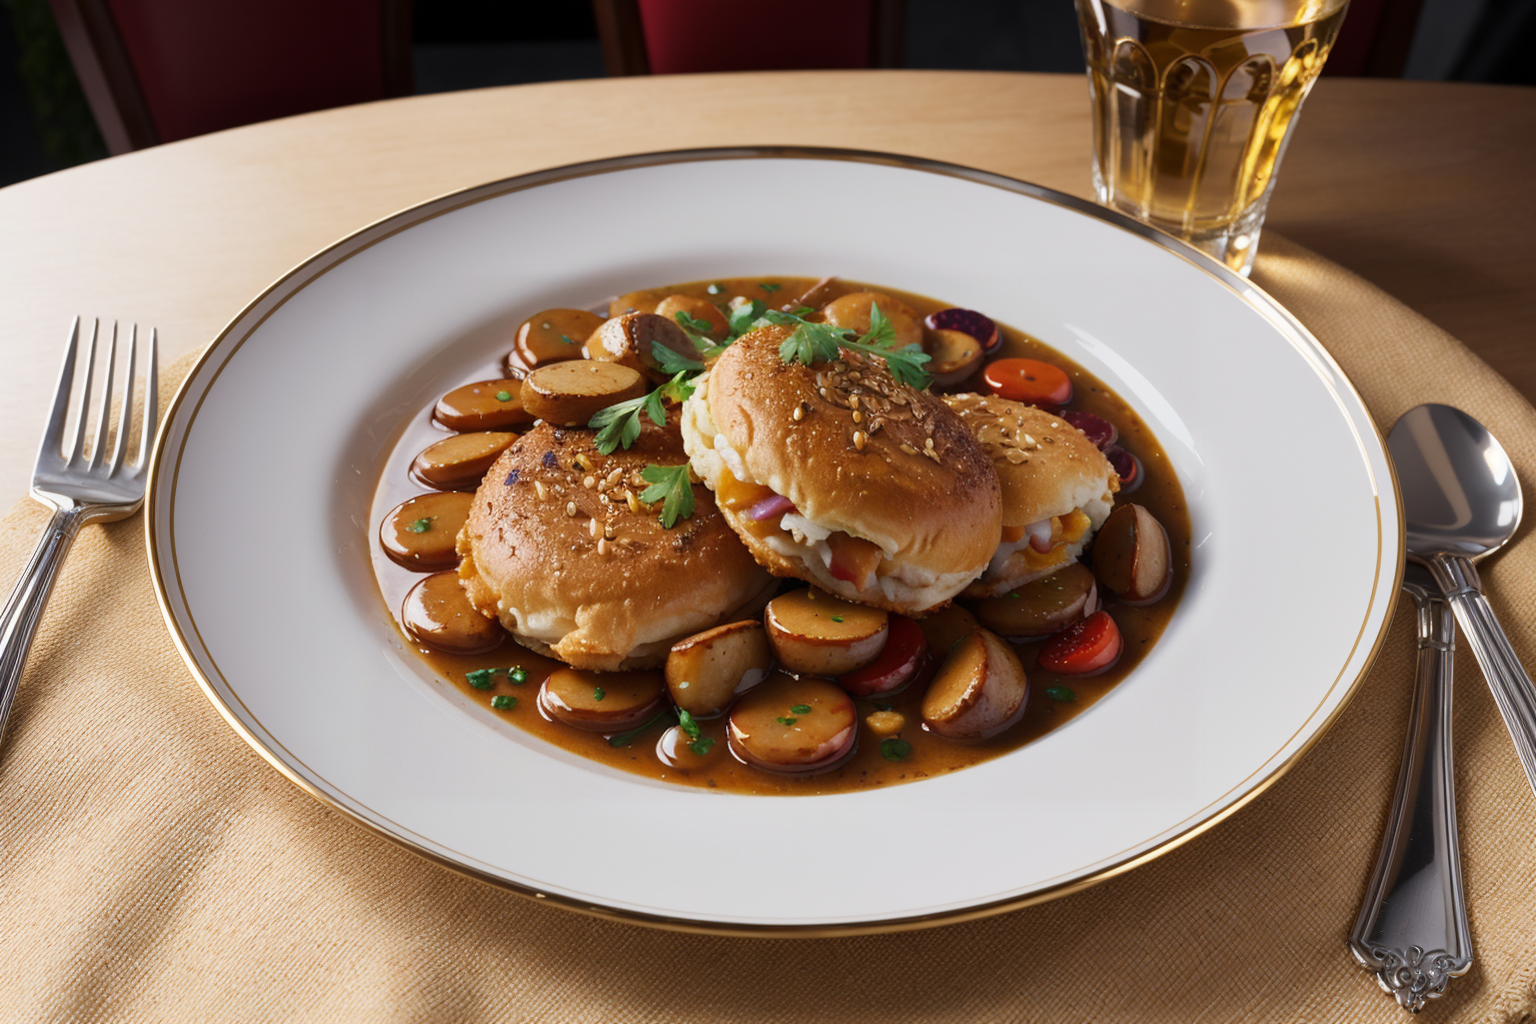
Generation parameters embedded in this image by AUTOMATIC1111 Stable Diffusion web UI or a fork of it (Forge, ...) (PNG 'parameters' text chunk):
(Masterpiece: 1.2), (Best Quality), (Super Detailed), (8k, 4k, Complex), (Highly Detailed: 1.2) (Detailed Background), Food Style, Realistic image of chicken marsala restaurant in a beautiful elegant plate with clean background, view from top, Solid Background, Blur, Bokeh Depth of Field, Food Focus,
Negative prompt: (low quality:1.4), (worst quality:1.4), (monochrome:1.1),(bad_prompt_version2:0.8), (bad-hands-5:1.1), lowres,(Bored pose), static pose, busty bad hands, lowers, long body, disfigured, ugly, cross eyed, squinting, grain, Deformed, blurry, bad anatomy, poorly drawn face, mutation, mutated, extra limb, ugly, poorly drawn hands, missing limb, floating limbs, disconnected limbs, malformed hands, blur, out of focus, long neck, disgusting, poorly drawn, mutilated, ((text)), ((centered shot)), ((symetric pose)), ((symetric)), multiple views, multiple panels, blurry, multiple panels, blurry, watermark, letterbox, text, easynegative,
Steps: 40, Sampler: DPM++ SDE Karras, CFG scale: 7, Seed: 3199042354, Size: 768x512, Model hash: 07919b495d, Model: picxReal_10, Denoising strength: 0.5, ADetailer model: yolov8x-worldv2.pt, ADetailer model classes: food, ADetailer prompt: "(Masterpiece: 1.2), (Best Quality), (Super Detailed), (8k, 4k, Complex), (Highly Detailed: 1.2) (Detailed Background), Food Style, Realistic image", ADetailer negative prompt: "(low quality:1.4), (worst quality:1.4), (monochrome:1.1),(bad_prompt_version2:0.8), (bad-hands-5:1.1), lowres,(Bored pose), static pose, busty bad hands, lowers, long body, disfigured, ugly, cross eyed, squinting, grain, Deformed, blurry, bad anatomy, poorly drawn face, mutation, mutated, extra limb, ugly, poorly drawn hands, missing limb, floating limbs, disconnected limbs, malformed hands, blur, out of focus, long neck, disgusting, poorly drawn, mutilated, ((text)), ((centered shot)), ((symetric pose)), ((symetric)), multiple views, multiple panels, blurry, multiple panels, blurry, watermark, letterbox, text, easynegative,", ADetailer confidence: 0.3, ADetailer dilate erode: 4, ADetailer mask blur: 4, ADetailer denoising strength: 0.4, ADetailer inpaint only masked: True, ADetailer inpaint padding: 32, ADetailer version: 24.3.3, Hires upscale: 2, Hires steps: 15, Hires upscaler: R-ESRGAN 4x+, TI hashes: "bad-hands-5: aa7651be154c, easynegative: c74b4e810b03", Version: v1.6.0-2-g4afaaf8a